Run: headless pygame with SDL's dummy video driver; simulated clock (each Clock.tick advances the game by its frame time, no real sleeping); random seed 0; keys injected as events and as key.get_pressed() state; no mouse input.
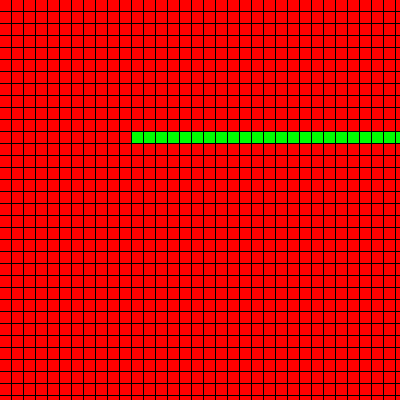
Frame 1 of 4 · flips 1–60 · no input
Frame 2 of 4 · flips 61–180 · tapped SPACE, RETURN · held RIGHT (→), D · screen unchanged from frame 1, image omitted
Frame 3 of 4 · flips 181–300 · held DOWN (↓), S · screen unchanged from frame 2, image omitted
Frame 4 of 4 · flips 301–420 · held LEFT (←), A, UP (↑), W · screen unchanged from frame 3, image omitted

The pygame program that drew these frames:

import pygame
import random



# Global Variable
WindowWidth = 400
WindowHeight = 400
x_POS = WindowWidth / 2
y_POS = WindowHeight / 2
scale = 11

BLACK = (0, 0, 0)
WHITE = (255, 255, 255)
BLUE = (0, 0, 255)
RED = (255, 0, 0)
GREEN = (0, 255, 0)
LIGHT_GREEN = (101, 152, 101)
GREY = (128, 128, 128)

snakewindow = pygame.display.set_mode((WindowWidth, WindowHeight))




# Use the pygame clock so we can set the frame rate of the game
clock = pygame.time.Clock()


def draw_grid():
    for y in range(WindowHeight):
        for x in range(WindowWidth):
            rect = pygame.Rect(x * (scale + 1), y * (scale + 1), scale, scale)
            pygame.draw.rect(snakewindow, RED, rect)


def draw_snake(x, y):
    snake = ["1"]
    snake_pos_x = x
    snake_pos_y = y
    for blocks in snake:
        rect = pygame.Rect(snake_pos_x * (scale + 1), snake_pos_y * (scale + 1), scale, scale)
        pygame.draw.rect(snakewindow, GREEN, rect)


def move_snake(velocity, direction, x, y):
    #print("DEBUG: Velocity " + str(velocity) + " Direction " + str(direction) + " X = " + str(x) + " y = " + str(y))
    if direction == 1:
        #print(x)
        x = x + velocity
        print(x)
    if direction == 0:
        x -= velocity
    if direction == -1:
        y += velocity
    if direction == 2:
        y -= velocity

    # Boundary rules
    if x > WindowWidth:
        x = 0

    return



def main():

    # Variables
    loop = True

    snake_pos_x = scale
    snake_pos_y = scale

    pygame.init()
    draw_grid()
    pygame.display.set_caption("Snake V1.00")
    while loop:

        move_snake(5, 1, snake_pos_x, snake_pos_y)

        draw_snake(snake_pos_x, snake_pos_y)

        snake_pos_x += 1

        #print(snake_pos_x)

        # Update the screen
        pygame.display.flip()

        # Keep frame rate at 60 - clearly not needed for this type of game
        clock.tick(10)
        # Handle user input
        for event in pygame.event.get():
            if event.type == pygame.QUIT:
                loop = False
                pygame.quit()




# Call main
if __name__ == "__main__":
    main()
